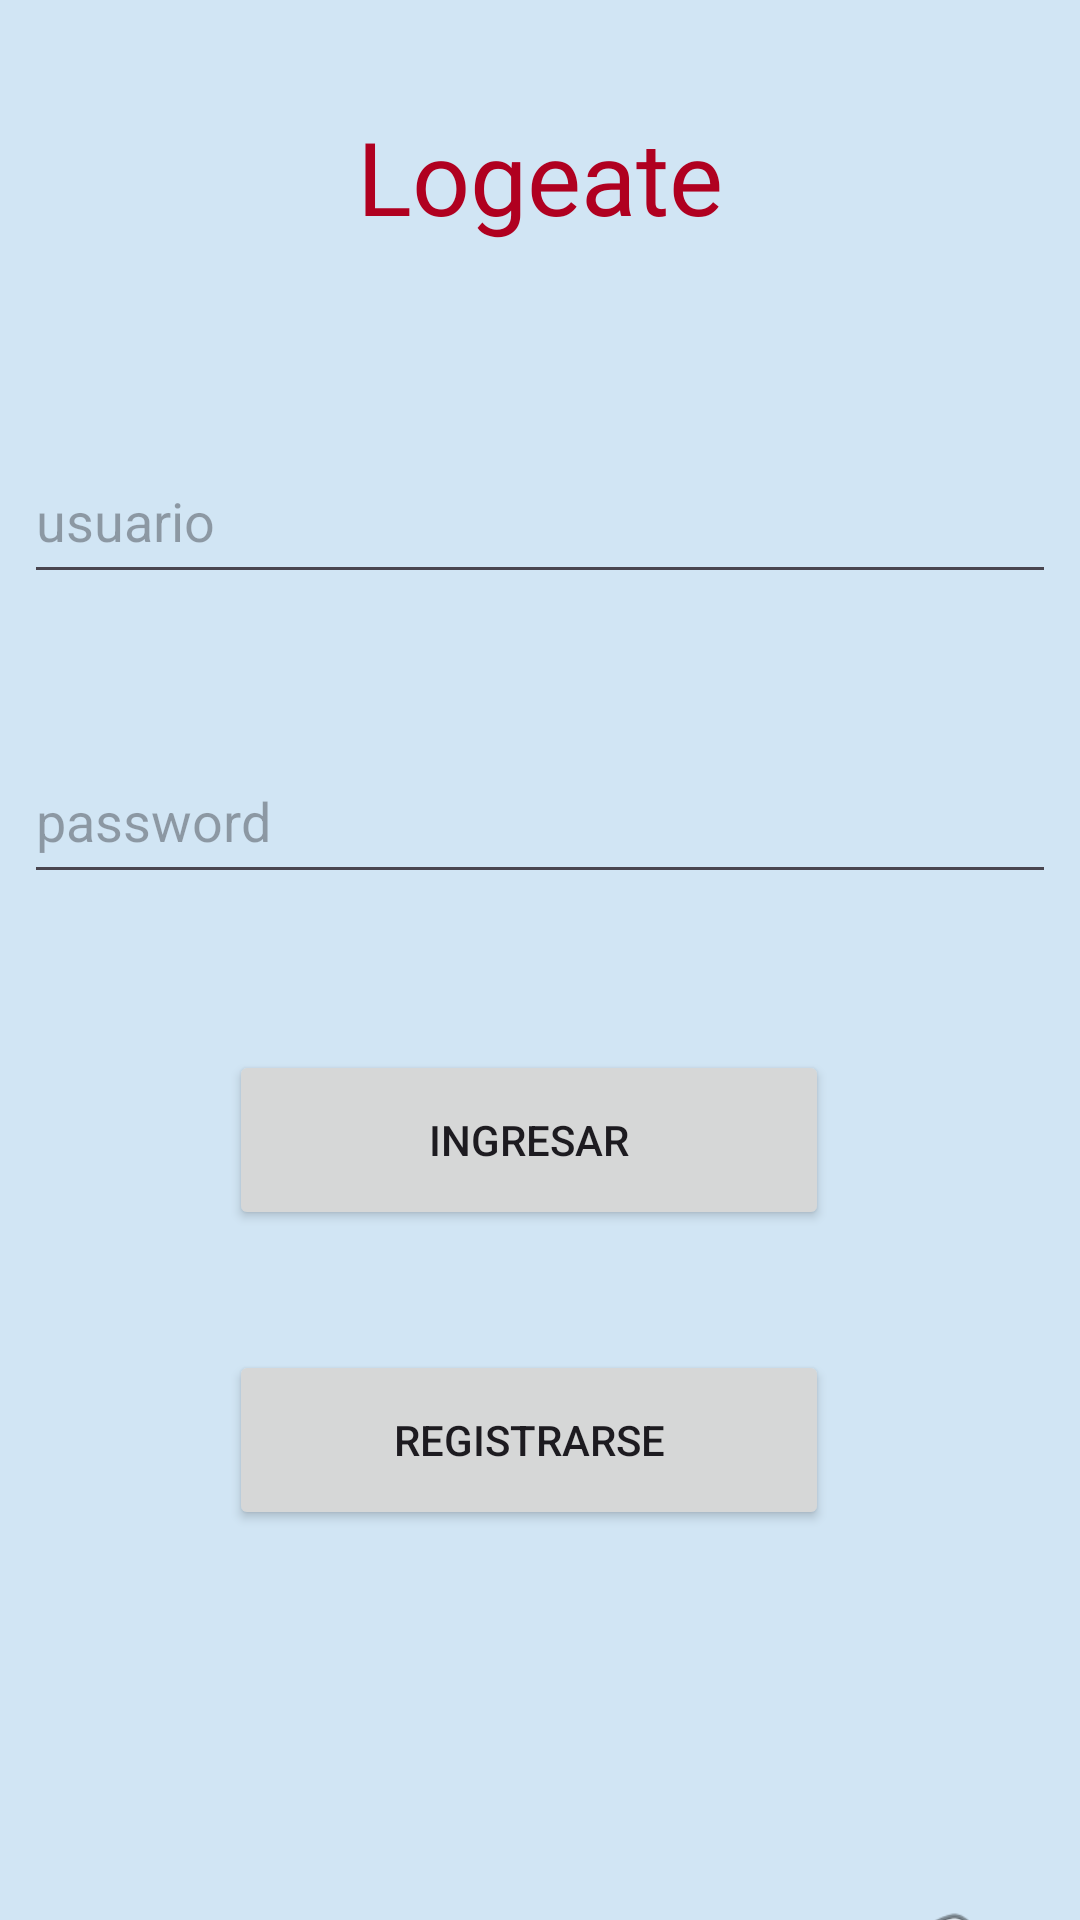

The Android layout XML behind this screen, and the referenced resources:
<!-- AndroidManifest.xml: application theme Theme.LoginSharedPreference -->
<!-- res/layout/activity_main.xml -->
<?xml version="1.0" encoding="utf-8"?>
<androidx.constraintlayout.widget.ConstraintLayout xmlns:android="http://schemas.android.com/apk/res/android"
    xmlns:app="http://schemas.android.com/apk/res-auto"
    xmlns:tools="http://schemas.android.com/tools"
    android:id="@+id/main"
    android:layout_width="match_parent"
    android:layout_height="match_parent"
    android:background="@android:color/system_accent2_100"
    tools:context=".ui.login.MainActivity">

    <TextView
        android:id="@+id/tvTitulo"
        android:layout_width="209dp"
        android:layout_height="62dp"
        android:layout_marginTop="36dp"
        android:fontFamily="@font/aclonica"
        android:text="Logeate"
        android:textAlignment="center"
        android:textColor="@color/design_default_color_error"
        android:textSize="34sp"
        app:layout_constraintEnd_toEndOf="parent"
        app:layout_constraintStart_toStartOf="parent"
        app:layout_constraintTop_toTopOf="parent" />

    <EditText
        android:id="@+id/etUsuario"
        android:layout_width="match_parent"
        android:layout_height="52dp"
        android:layout_marginStart="8dp"
        android:layout_marginTop="48dp"
        android:layout_marginEnd="8dp"
        android:ems="10"
        android:hint="usuario"
        android:inputType="text"
        app:layout_constraintEnd_toEndOf="parent"
        app:layout_constraintHorizontal_bias="0.0"
        app:layout_constraintStart_toStartOf="parent"
        app:layout_constraintTop_toBottomOf="@+id/tvTitulo" />

    <EditText
        android:id="@+id/etPassword"
        android:layout_width="match_parent"
        android:layout_height="52dp"
        android:layout_marginStart="8dp"
        android:layout_marginTop="48dp"
        android:layout_marginEnd="8dp"
        android:ems="10"
        android:hint="password"
        android:inputType="text"
        app:layout_constraintEnd_toEndOf="parent"
        app:layout_constraintHorizontal_bias="0.0"
        app:layout_constraintStart_toStartOf="parent"
        app:layout_constraintTop_toBottomOf="@+id/etUsuario" />

    <Button
        android:id="@+id/btnIngresar"
        android:layout_width="200dp"
        android:layout_height="60dp"
        android:layout_marginTop="52dp"
        android:text="Ingresar"
        app:layout_constraintEnd_toEndOf="parent"
        app:layout_constraintHorizontal_bias="0.478"
        app:layout_constraintStart_toStartOf="parent"
        app:layout_constraintTop_toBottomOf="@+id/etPassword" />

    <Button
        android:id="@+id/btnRegistrar"
        android:layout_width="200dp"
        android:layout_height="60dp"
        android:layout_marginTop="40dp"
        android:text="Registrarse"
        app:layout_constraintEnd_toEndOf="parent"
        app:layout_constraintHorizontal_bias="0.478"
        app:layout_constraintStart_toStartOf="parent"
        app:layout_constraintTop_toBottomOf="@+id/btnIngresar" />

    <ImageView
        android:id="@+id/imageView5"
        android:layout_width="131dp"
        android:layout_height="119dp"
        app:layout_constraintBottom_toBottomOf="parent"
        app:layout_constraintEnd_toEndOf="parent"
        app:layout_constraintStart_toStartOf="parent"
        app:layout_constraintTop_toBottomOf="@+id/btnRegistrar"
        app:layout_constraintVertical_bias="0.326"
        app:srcCompat="@drawable/descarga" />

    <ImageView
        android:id="@+id/imageView6"
        android:layout_width="40dp"
        android:layout_height="44dp"
        app:layout_constraintBottom_toBottomOf="parent"
        app:layout_constraintEnd_toEndOf="parent"
        app:layout_constraintHorizontal_bias="0.107"
        app:layout_constraintStart_toStartOf="parent"
        app:layout_constraintTop_toBottomOf="@+id/imageView5"
        app:layout_constraintVertical_bias="0.0"
        app:srcCompat="@android:drawable/ic_dialog_email" />

    <ImageView
        android:id="@+id/imageView8"
        android:layout_width="46dp"
        android:layout_height="45dp"
        app:layout_constraintBottom_toBottomOf="parent"
        app:layout_constraintEnd_toEndOf="parent"
        app:layout_constraintHorizontal_bias="0.884"
        app:layout_constraintStart_toEndOf="@+id/imageView6"
        app:layout_constraintTop_toBottomOf="@+id/imageView5"
        app:layout_constraintVertical_bias="0.0"
        app:srcCompat="@android:drawable/ic_menu_call" />

</androidx.constraintlayout.widget.ConstraintLayout>
<!-- resources referenced by this layout -->
<resources>
  <style name="Theme.LoginSharedPreference" parent="Base.Theme.LoginSharedPreference" />
  <style name="Base.Theme.LoginSharedPreference" parent="Theme.Material3.DayNight.NoActionBar">
          
          
      </style>
</resources>
